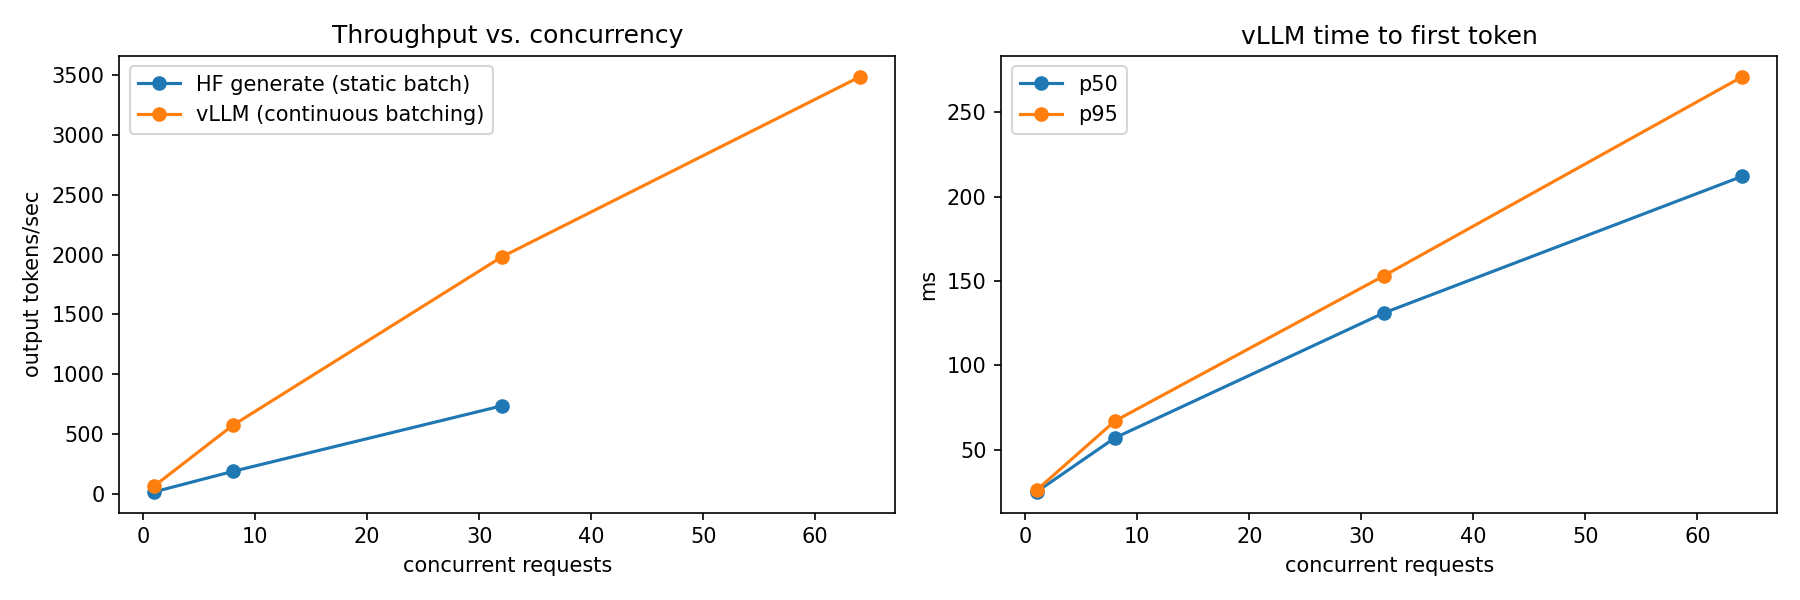

The data file committed next to this chart (first rows):
engine, concurrency, output_tok_per_s, requests, ttft_p50_ms, ttft_p95_ms, latency_p50_s
HF generate (static batch), 1, 19.3, , , , 
HF generate (static batch), 8, 189.8, , , , 
HF generate (static batch), 32, 736.5, , , , 
vLLM (continuous batching), 1, 68.9, 8.0, 25.0, 26.0, 2.7
vLLM (continuous batching), 8, 574.1, 16.0, 57.0, 67.0, 2.78
vLLM (continuous batching), 32, 1979, 64.0, 131.0, 153.0, 3.22
vLLM (continuous batching), 64, 3484, 128.0, 212.0, 271.0, 3.64
